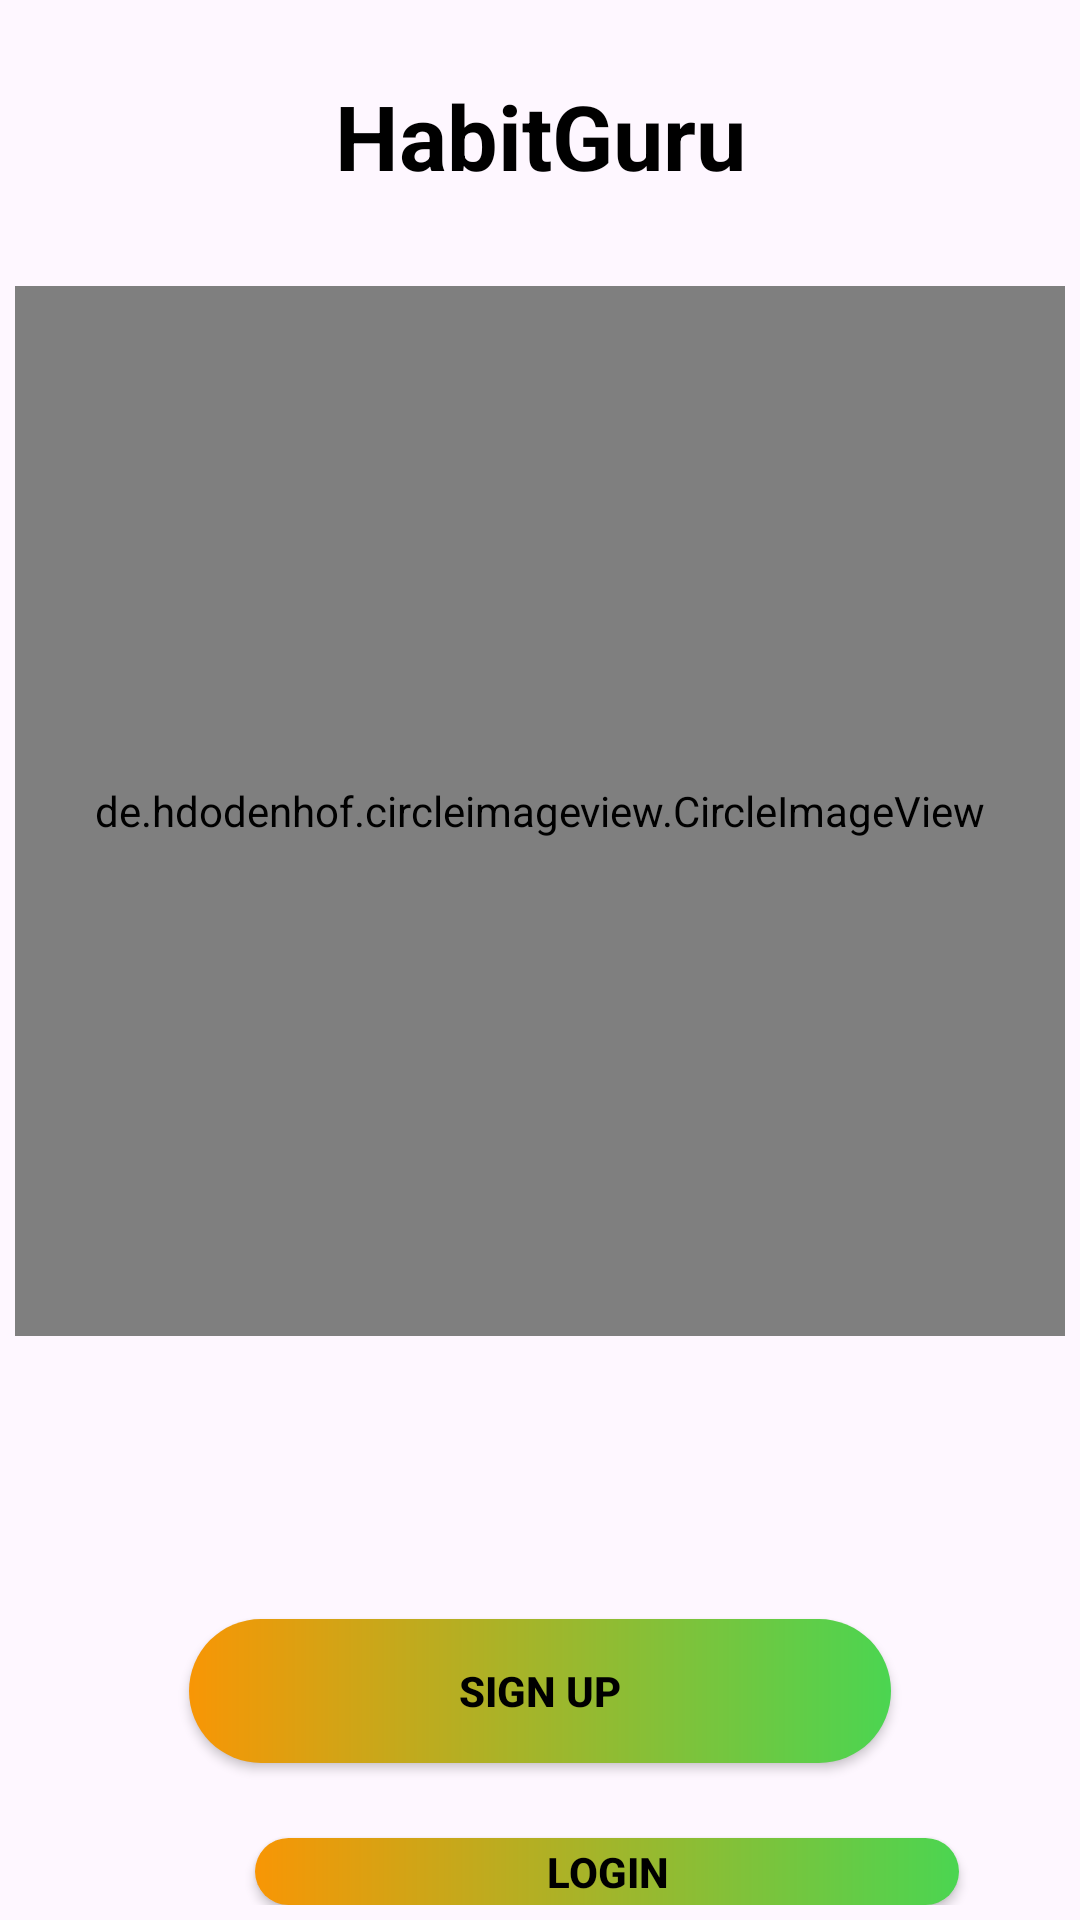

The Android layout XML behind this screen, and the referenced resources:
<!-- AndroidManifest.xml: application theme Theme.Labpro -->
<!-- res/layout/activity_main.xml -->
<?xml version="1.0" encoding="utf-8"?>
<RelativeLayout xmlns:android="http://schemas.android.com/apk/res/android"
    xmlns:tools="http://schemas.android.com/tools"
    android:layout_width="match_parent"
    android:layout_height="match_parent"
    xmlns:app="http://schemas.android.com/apk/res-auto"
    android:background="@drawable/signup_bg"
    tools:ignore="ExtraText"
    android:padding="5dp">


    <TextView
        android:id="@+id/appname"
        android:layout_marginTop="20dp"
        android:layout_width="match_parent"
        android:layout_height="wrap_content"
        android:text="HabitGuru"
        android:gravity="center"
        android:textSize="30sp"
        android:textStyle="bold"
        android:textColor="@color/black"/>


    <de.hdodenhof.circleimageview.CircleImageView
        android:id="@+id/image_open"
        android:layout_width="350dp"
        android:layout_height="350dp"
        android:src="@drawable/logo1"
        android:layout_centerHorizontal="true"
        app:civ_border_width="3dp"
        app:civ_border_color="@color/yellow"
        android:layout_below="@id/appname"
        android:layout_marginTop="30dp"/>

    <TextView
        android:id="@+id/text_quote"
        android:layout_width="wrap_content"
        android:layout_height="wrap_content"
        android:text=""
        android:textSize="18sp"
        android:textStyle="italic"
        android:gravity="center"
        android:layout_below="@id/image_open"
        android:layout_centerHorizontal="true"
        android:layout_marginTop="30dp"
        android:textColor="@color/black"/>





    <androidx.appcompat.widget.AppCompatButton
        android:id="@+id/button_signup"
        android:layout_width="wrap_content"
        android:layout_height="wrap_content"
        android:text="SIGN UP"
        android:layout_below="@id/text_quote"
        android:layout_centerHorizontal="true"
        android:layout_marginTop="40dp"
        android:background="@drawable/login_ui"
        android:paddingLeft="90dp"
        android:paddingRight="90dp"
        android:textStyle="bold"
        android:textColor="@color/black"
        />

    <androidx.appcompat.widget.AppCompatButton
        android:id="@+id/button_login"
        android:gravity="center"
        android:layout_width="wrap_content"
        android:layout_height="wrap_content"
        android:layout_below="@id/button_signup"
        android:layout_marginTop="25dp"
        android:layout_marginLeft="80dp"
        android:paddingLeft="97dp"
        android:paddingRight="97dp"
        android:background="@drawable/login_ui"
        android:text="LOGIN"
        android:textColor="@android:color/black"
        android:textStyle="bold"/>


</RelativeLayout>
<!-- resources referenced by this layout -->
<resources>
  <color name="black">#FF000000</color>
  <color name="yellow">#F89605</color>
  <!-- drawable login_ui (drawable) -->
  <?xml version="1.0" encoding="utf-8"?>
  <shape xmlns:android="http://schemas.android.com/apk/res/android">
      <gradient
          android:startColor="@color/yellow"
          android:endColor="#4BD551"
         />
  
  
      <corners
          android:radius="100dp"
      />
  
  
  </shape>
  <style name="Theme.Labpro" parent="Base.Theme.Labpro" />
  <style name="Base.Theme.Labpro" parent="Theme.Material3.DayNight.NoActionBar">
          
          
      </style>
</resources>
